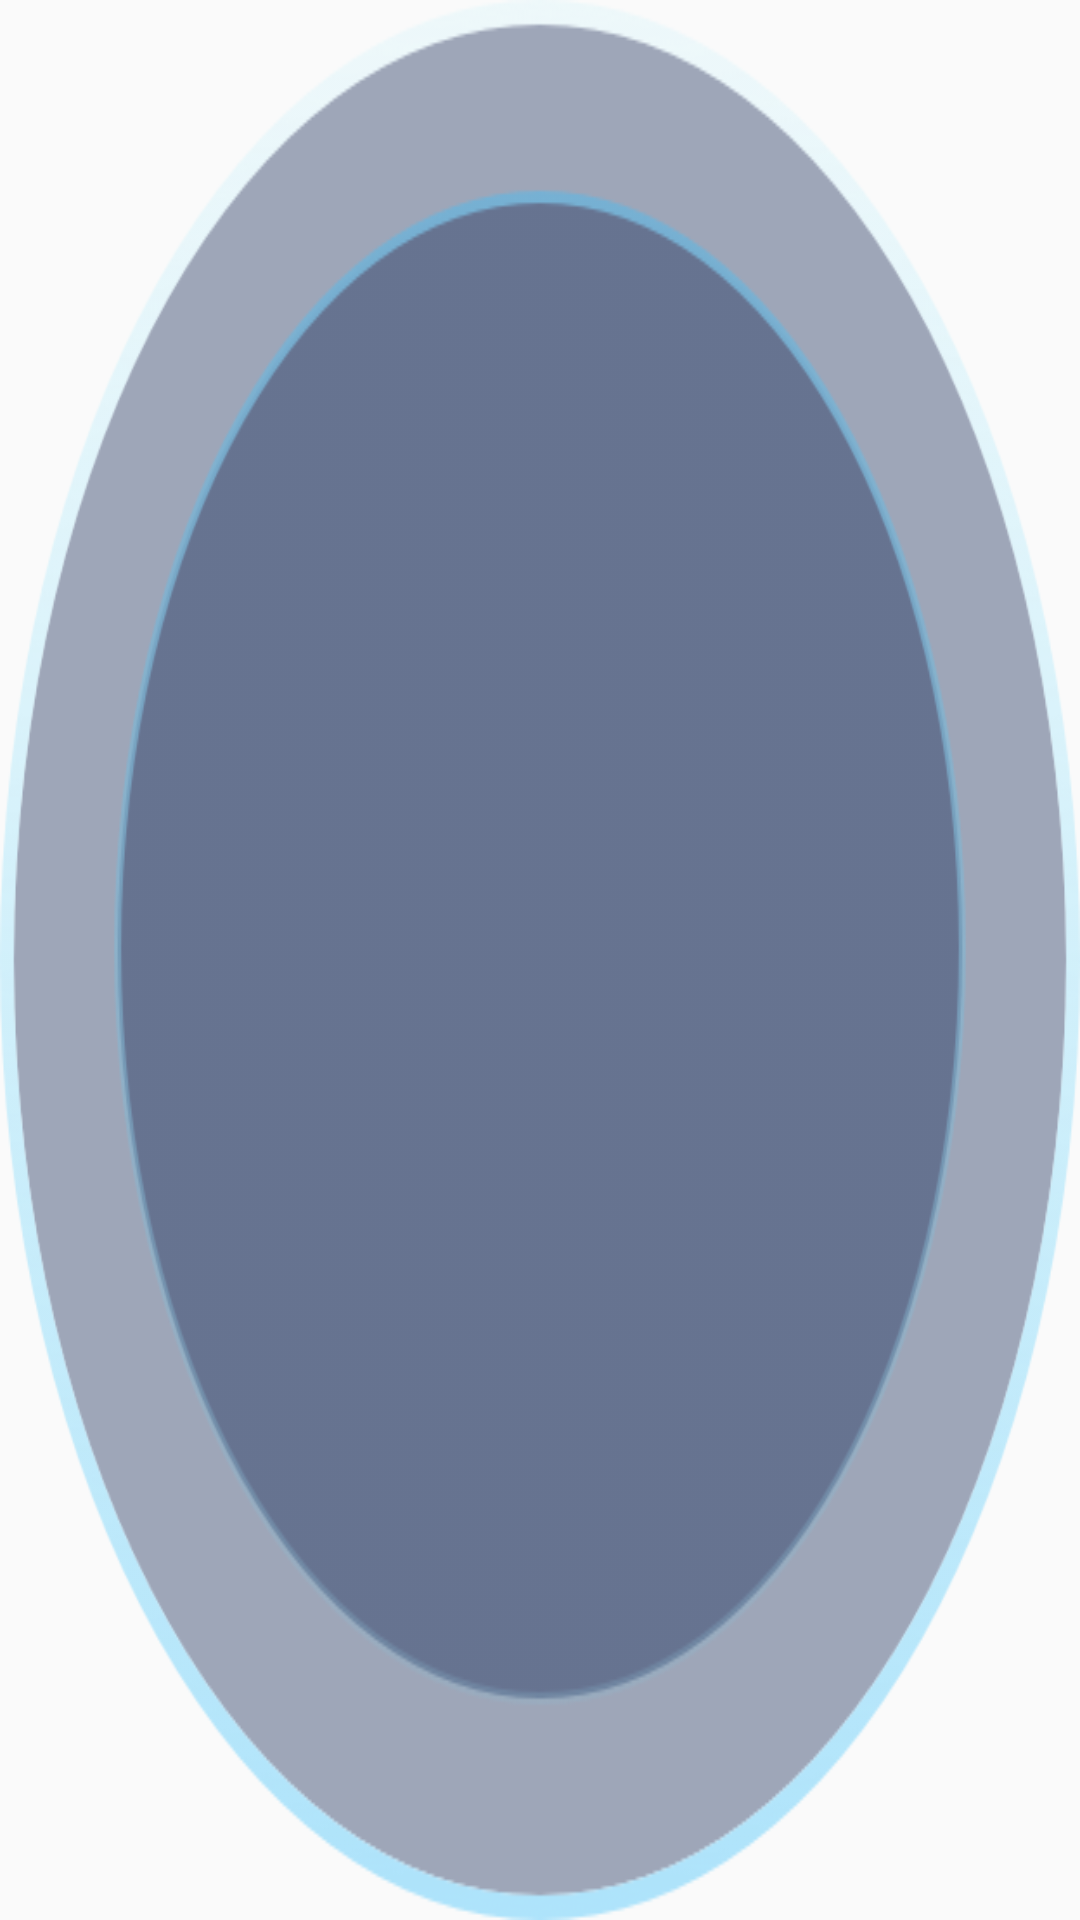

This screen was rendered from an Android layout file. Write that file and the resources it references.
<!-- AndroidManifest.xml: application theme AppTheme -->
<!-- res/layout/adapter_gallery_item.xml -->
<?xml version="1.0" encoding="utf-8"?>
<TextView xmlns:android="http://schemas.android.com/apk/res/android"
    android:id="@+id/tv_text"
    android:layout_width="190dp"
    android:layout_height="190dp"
    android:layout_centerInParent="true"
    android:textColor="@color/blue"
    android:textSize="20sp"
    android:background="@mipmap/icon_main_fragment_snap_circle2"
    android:gravity="center">

</TextView>
<!-- resources referenced by this layout -->
<resources>
  <color name="blue">#448aff</color>
  <!-- mipmap icon_main_fragment_snap_circle2: png bitmap (mipmap-anydpi-v26, 70036 bytes) -->
  <style name="AppTheme" parent="Theme.AppCompat.Light.NoActionBar">
          
          <item name="colorPrimary">@color/colorPrimary</item>
          <item name="colorPrimaryDark">@color/colorPrimaryDark</item>
          <item name="colorAccent">@color/colorAccent</item>
      </style>
  <color name="colorPrimary">#3F51B5</color>
  <color name="colorPrimaryDark">#303F9F</color>
  <color name="colorAccent">#FF4081</color>
</resources>
